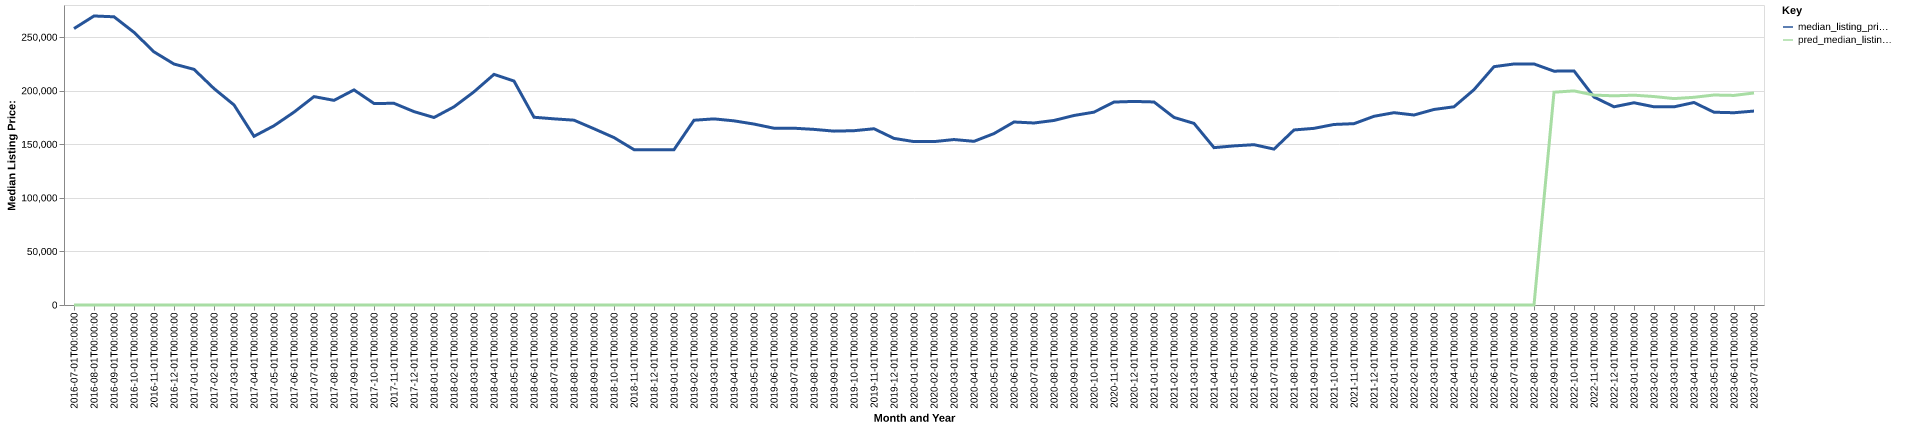

Source data for this figure (header and first rows):
date, time_idx, median_listing_price, thirty_year_interest_rate_five, month, county_name, active_listing_count, median_days_on_market, pred_median_listing_price, month_year
2016-07-01, 0, 258000, 3.72, 7, dawson, mt, 24.0, 87.0, 0, Jul-2016
2016-08-01, 1, 269750, 3.73, 8, dawson, mt, 20.0, 105.0, 0, Aug-2016
2016-09-01, 2, 269000, 3.66, 9, dawson, mt, 21.0, 129.0, 0, Sep-2016
2016-10-01, 3, 254500, 3.64, 10, dawson, mt, 20.0, 112.0, 0, Oct-2016
2016-11-01, 4, 236250, 3.66, 11, dawson, mt, 21.0, 137.0, 0, Nov-2016
2016-12-01, 5, 224900, 3.48, 12, dawson, mt, 21.0, 160.0, 0, Dec-2016
2017-01-01, 6, 219950, 3.45, 1, dawson, mt, 22.0, 143.0, 0, Jan-2017
2017-02-01, 7, 202000, 3.5, 2, dawson, mt, 20.0, 130.0, 0, Feb-2017
2017-03-01, 8, 186750, 3.52, 3, dawson, mt, 20.0, 155.0, 0, Mar-2017
2017-04-01, 9, 157450, 4.03, 4, dawson, mt, 34.0, 135.0, 0, Apr-2017
2017-05-01, 10, 167300, 4.32, 5, dawson, mt, 36.0, 85.0, 0, May-2017
2017-06-01, 11, 180000, 4.2, 6, dawson, mt, 49.0, 60.0, 0, Jun-2017
2017-07-01, 12, 194500, 4.19, 7, dawson, mt, 53.0, 65.0, 0, Jul-2017
2017-08-01, 13, 191000, 4.3, 8, dawson, mt, 58.0, 84.0, 0, Aug-2017
2017-09-01, 14, 200750, 4.1, 9, dawson, mt, 60.0, 95.0, 0, Sep-2017
2017-10-01, 15, 188113, 4.05, 10, dawson, mt, 64.0, 103.0, 0, Oct-2017
2017-11-01, 16, 188225, 3.94, 11, dawson, mt, 59.0, 124.0, 0, Nov-2017
2017-12-01, 17, 180500, 4.03, 12, dawson, mt, 55.0, 123.0, 0, Dec-2017
2018-01-01, 18, 175000, 3.93, 1, dawson, mt, 55.0, 139.0, 0, Jan-2018
2018-02-01, 19, 184963, 3.83, 2, dawson, mt, 52.0, 154.0, 0, Feb-2018
2018-03-01, 20, 199000, 3.94, 3, dawson, mt, 46.0, 180.0, 0, Mar-2018
2018-04-01, 21, 215250, 3.95, 4, dawson, mt, 44.0, 211.0, 0, Apr-2018
2018-05-01, 22, 209000, 3.99, 5, dawson, mt, 47.0, 168.0, 0, May-2018
2018-06-01, 23, 175250, 4.15, 6, dawson, mt, 52.0, 116.0, 0, Jun-2018
2018-07-01, 24, 173750, 4.4, 7, dawson, mt, 53.0, 123.0, 0, Jul-2018
2018-08-01, 25, 172500, 4.46, 8, dawson, mt, 53.0, 128.0, 0, Aug-2018
2018-09-01, 26, 164500, 4.58, 9, dawson, mt, 71.0, 24.0, 0, Sep-2018
2018-10-01, 27, 156250, 4.66, 10, dawson, mt, 68.0, 49.0, 0, Oct-2018
2018-11-01, 28, 145000, 4.62, 11, dawson, mt, 67.0, 77.0, 0, Nov-2018
2018-12-01, 29, 145000, 4.54, 12, dawson, mt, 62.0, 107.0, 0, Dec-2018
2019-01-01, 30, 145000, 4.6, 1, dawson, mt, 57.0, 137.0, 0, Jan-2019
2019-02-01, 31, 172450, 4.72, 2, dawson, mt, 56.0, 146.0, 0, Feb-2019
2019-03-01, 32, 173714, 4.9, 3, dawson, mt, 48.0, 147.0, 0, Mar-2019
2019-04-01, 33, 171875, 4.94, 4, dawson, mt, 44.0, 153.0, 0, Apr-2019
2019-05-01, 34, 168875, 4.75, 5, dawson, mt, 48.0, 150.0, 0, May-2019
2019-06-01, 35, 165000, 4.51, 6, dawson, mt, 55.0, 39.0, 0, Jun-2019
2019-07-01, 36, 165000, 4.41, 7, dawson, mt, 59.0, 62.0, 0, Jul-2019
2019-08-01, 37, 163909, 4.41, 8, dawson, mt, 63.0, 70.0, 0, Aug-2019
2019-09-01, 38, 162273, 4.2, 9, dawson, mt, 65.0, 75.0, 0, Sep-2019
2019-10-01, 39, 162682, 4.14, 10, dawson, mt, 68.0, 80.0, 0, Oct-2019
2019-11-01, 40, 164500, 3.84, 11, dawson, mt, 67.0, 93.0, 0, Nov-2019
2019-12-01, 41, 155500, 3.81, 12, dawson, mt, 66.0, 105.0, 0, Dec-2019
2020-01-01, 42, 152500, 3.75, 1, dawson, mt, 63.0, 118.0, 0, Jan-2020
2020-02-01, 43, 152500, 3.73, 2, dawson, mt, 64.0, 144.0, 0, Feb-2020
2020-03-01, 44, 154425, 3.78, 3, dawson, mt, 69.0, 165.0, 0, Mar-2020
2020-04-01, 45, 152750, 3.75, 4, dawson, mt, 64.0, 186.0, 0, Apr-2020
2020-05-01, 46, 160000, 3.74, 5, dawson, mt, 61.0, 200.0, 0, May-2020
2020-06-01, 47, 170800, 3.72, 6, dawson, mt, 66.0, 131.0, 0, Jun-2020
2020-07-01, 48, 169875, 3.49, 7, dawson, mt, 59.0, 118.0, 0, Jul-2020
2020-08-01, 49, 172250, 3.65, 8, dawson, mt, 64.0, 73.0, 0, Aug-2020
2020-09-01, 50, 176875, 3.33, 9, dawson, mt, 58.0, 78.0, 0, Sep-2020
2020-10-01, 51, 180000, 3.28, 10, dawson, mt, 56.0, 72.0, 0, Oct-2020
2020-11-01, 52, 189425, 3.21, 11, dawson, mt, 48.0, 76.0, 0, Nov-2020
2020-12-01, 53, 189999, 3.07, 12, dawson, mt, 47.0, 88.0, 0, Dec-2020
2021-01-01, 54, 189500, 2.99, 1, dawson, mt, 47.0, 108.0, 0, Jan-2021
2021-02-01, 55, 175075, 2.93, 2, dawson, mt, 44.0, 117.0, 0, Feb-2021
2021-03-01, 56, 169500, 2.88, 3, dawson, mt, 47.0, 94.0, 0, Mar-2021
2021-04-01, 57, 146875, 2.84, 4, dawson, mt, 44.0, 58.0, 0, Apr-2021
2021-05-01, 58, 148500, 2.71, 5, dawson, mt, 41.0, 70.0, 0, May-2021
2021-06-01, 59, 149625, 2.79, 6, dawson, mt, 44.0, 77.0, 0, Jun-2021
... 25 more rows
